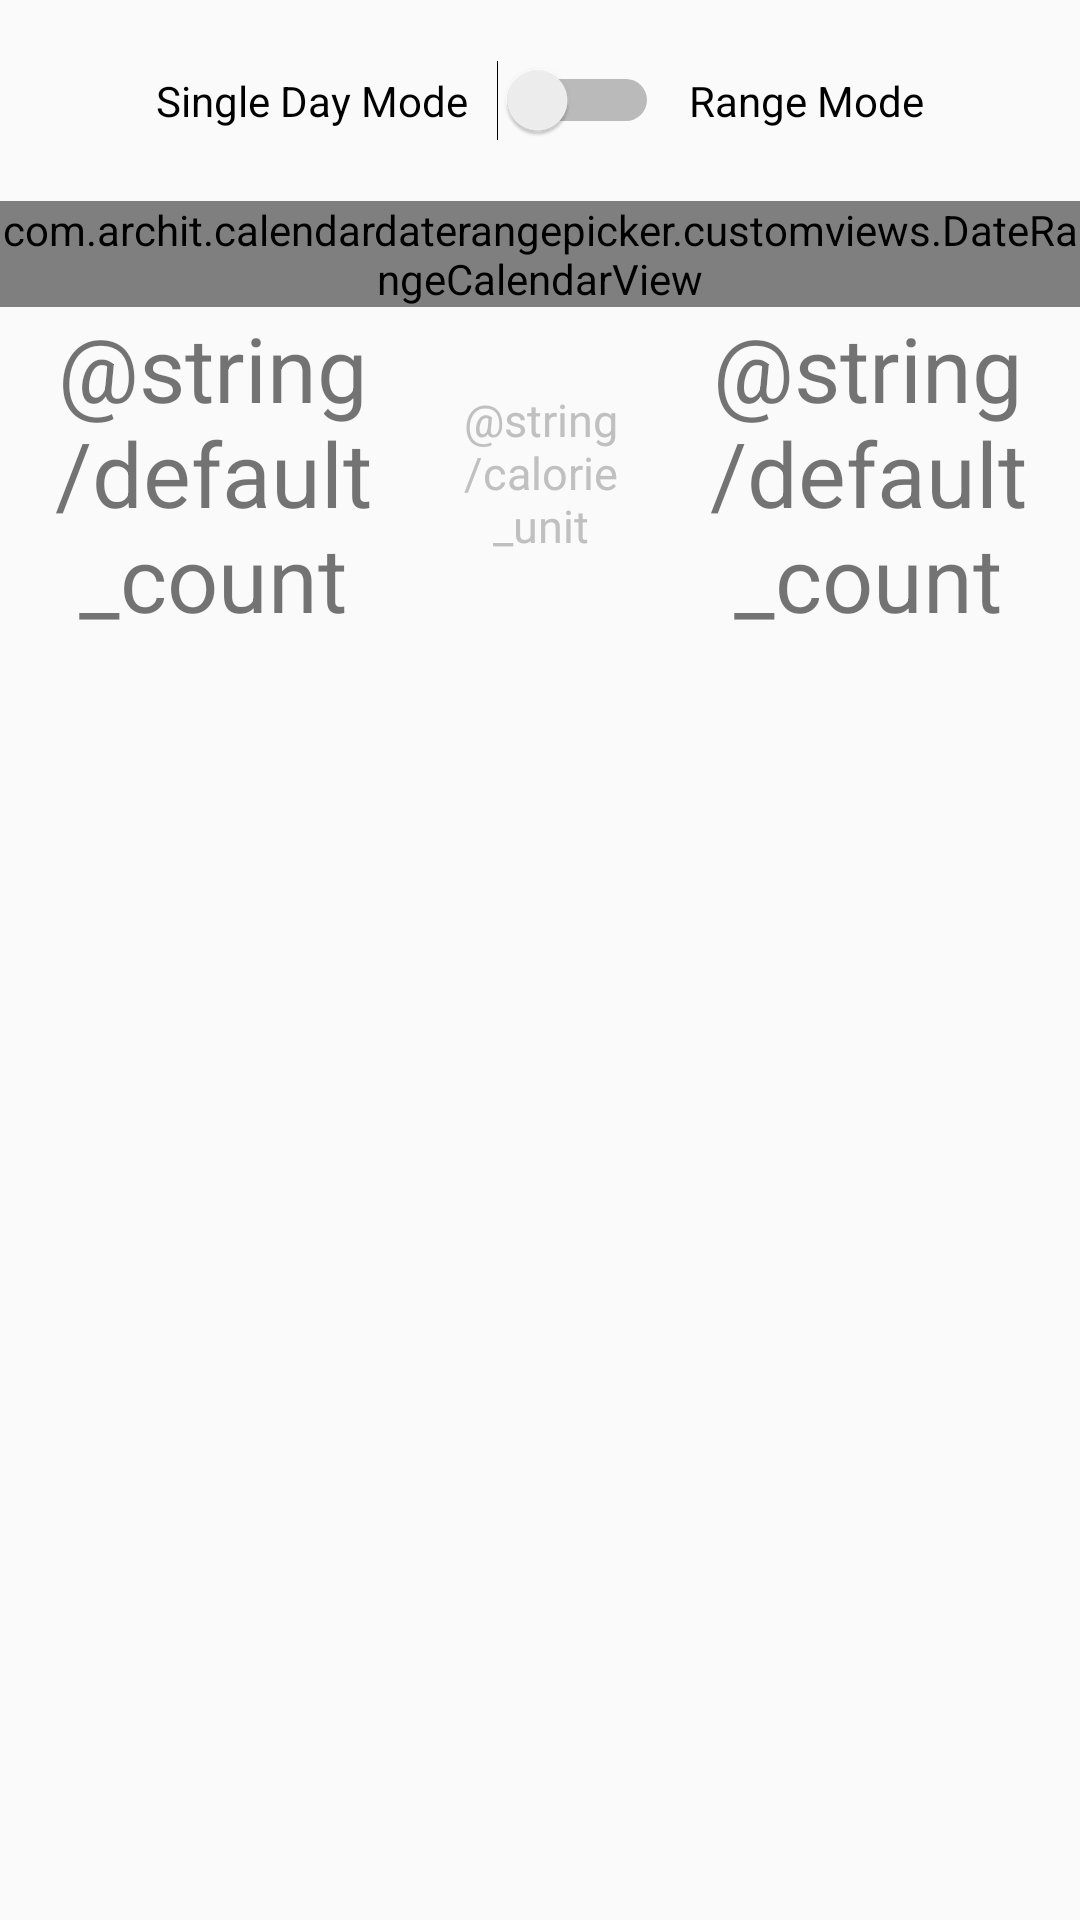

Android layout source for this screen:
<!-- AndroidManifest.xml: application theme AppTheme -->
<!-- res/layout/activity_main.xml -->
<LinearLayout xmlns:android="http://schemas.android.com/apk/res/android"
    xmlns:custom="http://schemas.android.com/apk/res-auto"
    xmlns:tools="http://schemas.android.com/tools"
    android:layout_width="match_parent"
    android:layout_height="wrap_content"
    android:orientation="vertical"
    tools:context="com.shealth2fit.MainActivity">

    <LinearLayout
        android:layout_width="match_parent"
        android:layout_height="wrap_content"
        android:background="#00000000"
        android:gravity="center"
        android:orientation="horizontal"
        android:padding="20dp">

        <Switch
            android:id="@+id/singleMultiModeSwitch"
            android:layout_width="wrap_content"
            android:layout_height="wrap_content"
            android:layout_marginEnd="10dp"
            android:checked="false"
            android:gravity="center"
            android:switchPadding="10dp"
            android:text="@string/single_day_mode"
            android:textOff="@string/range_mode"
            android:textOn="@string/single_day_mode" />

        <TextView
            android:id="@+id/rangeModeText"
            android:layout_width="wrap_content"
            android:layout_height="wrap_content"
            android:gravity="center"
            android:text="@string/range_mode"
            android:textColor="#000000" />


    </LinearLayout>

    <com.archit.calendardaterangepicker.customviews.DateRangeCalendarView
        android:id="@+id/calendarPicker"
        android:layout_width="match_parent"
        android:layout_height="wrap_content"
        custom:disable_date_color="#ABABAB"
        custom:header_bg="@color/calendar_header"
        custom:range_color="@color/range_color"
        custom:selected_date_circle_color="@color/selected_date_circle_color"
        custom:title_color="@color/calendar_title" />

    <LinearLayout
        android:layout_width="match_parent"
        android:layout_height="wrap_content"
        android:layout_marginStart="10dp"
        android:layout_marginEnd="10dp"
        android:layout_marginBottom="10dp"
        android:gravity="center"
        android:baselineAligned="true"
        android:orientation="horizontal">

        <TextView
            android:id="@+id/total_calories_count"
            android:layout_width="wrap_content"
            android:layout_height="wrap_content"
            android:layout_weight="2"
            android:gravity="center|start"
            android:text="@string/default_count"
            android:textAlignment="center"
            android:textSize="30sp" />

        <TextView
            android:layout_width="wrap_content"
            android:layout_height="wrap_content"
            android:layout_weight="1"
            android:gravity="center"
            android:text="@string/calorie_unit"
            android:textColor="#C0C0C0"
            android:textSize="15sp" />

        <TextView
            android:id="@+id/total_step_count"
            android:layout_width="wrap_content"
            android:layout_height="wrap_content"
            android:layout_weight="2"
            android:gravity="center|end"
            android:text="@string/default_count"
            android:textAlignment="center"
            android:textSize="30sp" />

        <TextView
            android:layout_width="wrap_content"
            android:layout_height="wrap_content"
            android:layout_weight="1"
            android:gravity="center"
            android:text="@string/unit1"
            android:textColor="#C0C0C0"
            android:textSize="15sp" />
    </LinearLayout>


    <ListView
        android:id="@+id/binning_list"
        android:layout_width="match_parent"
        android:layout_height="wrap_content"
        android:minHeight="200dp"
        tools:listitem="@android:layout/simple_expandable_list_item_2"
        />
</LinearLayout>
<!-- resources referenced by this layout -->
<resources>
  <color name="calendar_header">#FF5722</color>
  <color name="calendar_title">#FFFFFF</color>
  <color name="range_color">#FFFAC9</color>
  <color name="selected_date_circle_color">#FF9800</color>
  <string name="range_mode">Range Mode</string>
  <string name="single_day_mode">Single Day Mode</string>
  <string name="unit1">Steps</string>
  <style name="AppTheme" parent="AppBaseTheme">
          
      </style>
  <style name="AppBaseTheme" parent="Theme.AppCompat.Light">
          
      </style>
</resources>
